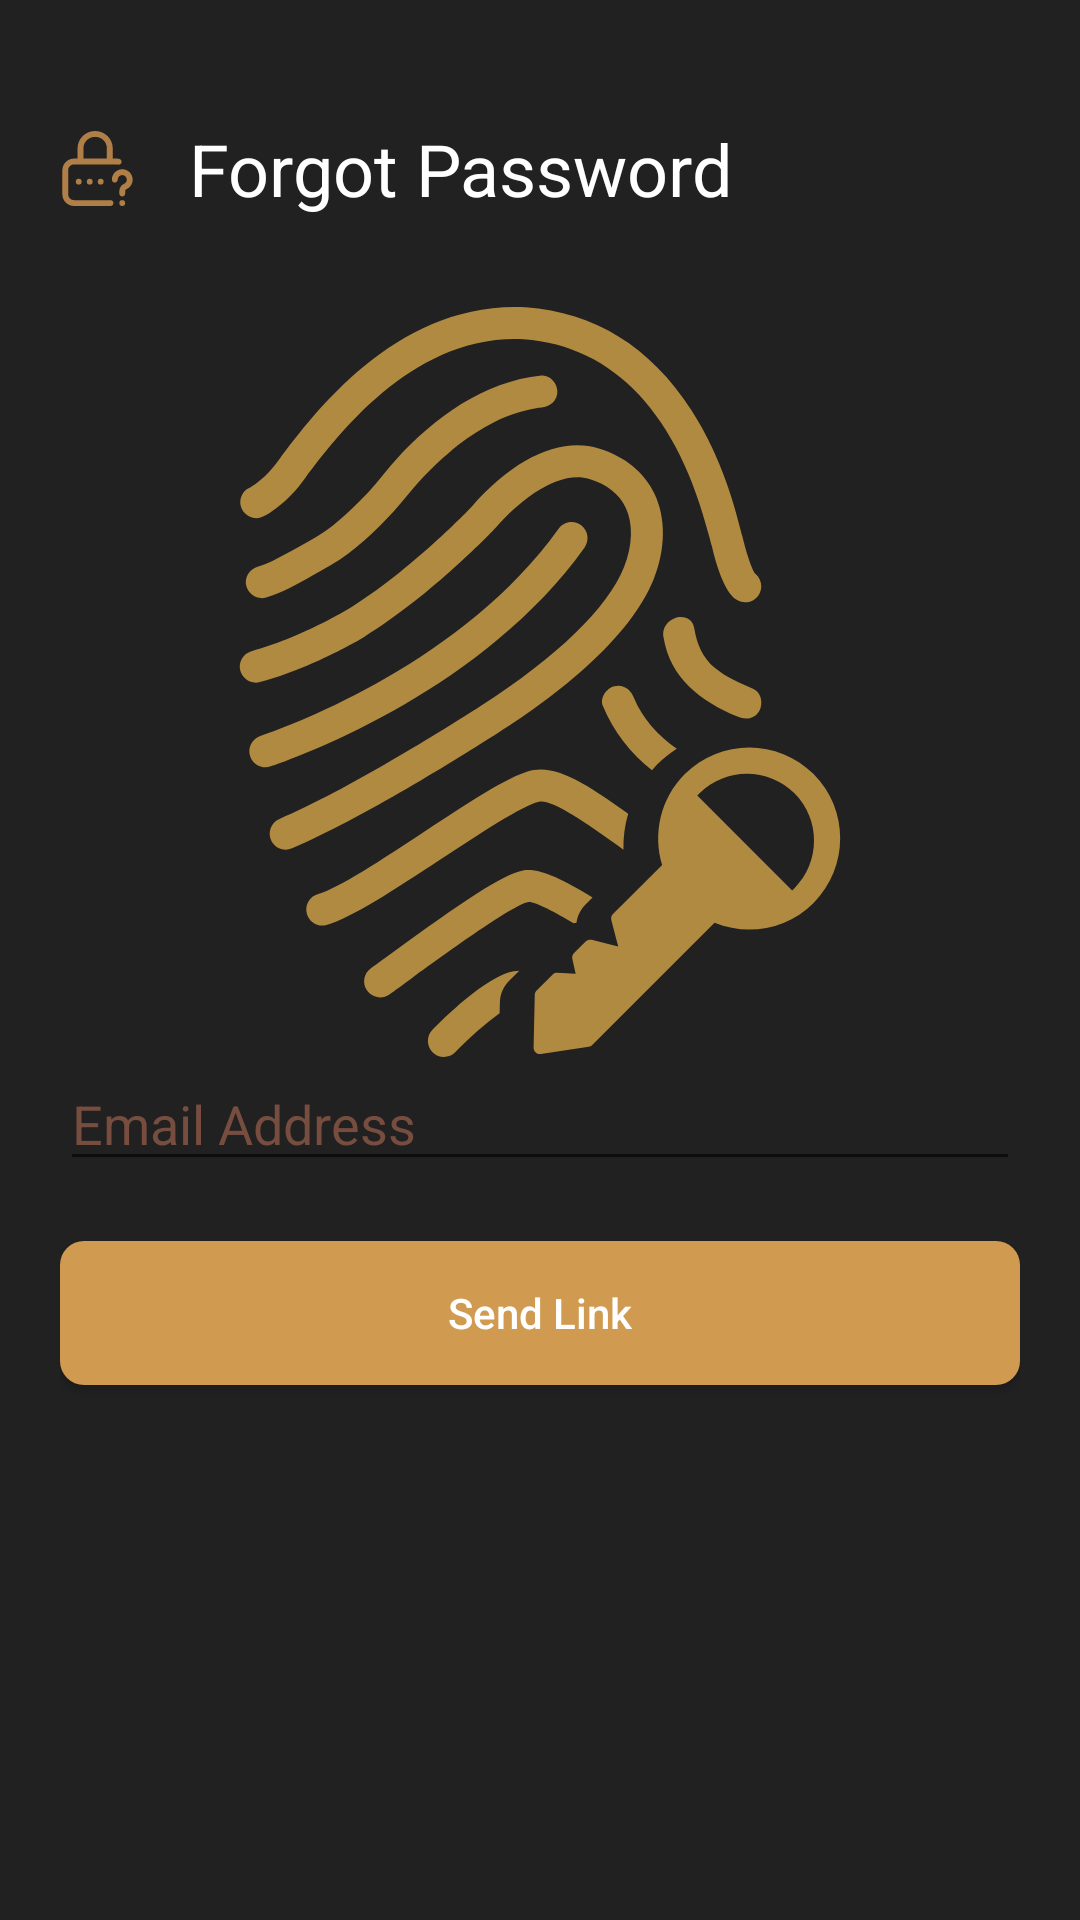

The Android layout XML behind this screen, and the referenced resources:
<!-- AndroidManifest.xml: application theme AppTheme -->
<!-- res/layout/activity_forgot_password.xml -->
<?xml version="1.0" encoding="utf-8"?>
<LinearLayout xmlns:android="http://schemas.android.com/apk/res/android"
    xmlns:app="http://schemas.android.com/apk/res-auto"
    xmlns:tools="http://schemas.android.com/tools"
    android:layout_width="match_parent"
    android:layout_height="match_parent"
    android:background="#212121"
    android:orientation="vertical"
    android:paddingLeft="20dp"
    android:paddingTop="20dp"
    android:paddingRight="20dp"
    tools:context=".ForgotPasswordActivity">

    <TextView
        android:id="@+id/forgotTxtView"
        android:layout_width="match_parent"
        android:layout_height="wrap_content"
        android:drawableLeft="@drawable/ic_forgot"
        android:paddingTop="20dp"
        android:text="   Forgot Password"
        android:textColor="#FFFFFF"
        android:textSize="24sp" />

    <ImageView
        android:id="@+id/imageView"
        android:layout_width="match_parent"
        android:layout_height="wrap_content"
        android:layout_marginTop="30dp"
        android:contentDescription="TODO"
        app:srcCompat="@drawable/ic_fingerprint_with_key" />

    <EditText
        android:id="@+id/emailForgot"
        android:layout_width="match_parent"
        android:layout_height="wrap_content"
        android:ems="10"
        android:hint="Email Address"
        android:inputType="textEmailAddress"
        android:textColor="#FFFFFF"
        android:textColorHint="#774D40" />

    <Button
        android:id="@+id/sendLinkBtn"
        android:layout_width="match_parent"
        android:layout_height="wrap_content"
        android:layout_marginTop="20dp"
        android:background="@drawable/rounded_btn"
        android:text="Send Link"
        android:textAllCaps="false"
        android:textColor="#FFFFFF" />
</LinearLayout>
<!-- resources referenced by this layout -->
<resources>
  <!-- drawable ic_fingerprint_with_key: vector/xml drawable (drawable, 6190 chars, omitted) -->
  <!-- drawable ic_forgot (drawable) -->
  <vector android:height="25dp" android:viewportHeight="512"
      android:viewportWidth="512" android:width="25dp" xmlns:android="http://schemas.android.com/apk/res/android">
      <path android:fillColor="#b07f48" android:pathData="M277.937,346m-20,0a20,20 0,1 1,40 0a20,20 0,1 1,-40 0"/>
      <path android:fillColor="#b07f48" android:pathData="M344.937,471.999h-249c-22.056,0 -40,-17.944 -40,-40v-164c0,-22.056 17.944,-40 40,-40h288c4.554,0 8.167,0.402 11.047,1.227c10.618,3.042 21.692,-3.1 24.735,-13.718c3.042,-10.618 -3.1,-21.692 -13.718,-24.735c-6.513,-1.866 -13.73,-2.773 -22.064,-2.773H359.9v-70.534C359.9,52.695 306.068,0 239.9,0s-120,52.695 -120,117.466V188H95.937c-44.112,0 -80,35.888 -80,80v164c0,44.112 35.888,80 80,80h249c11.046,0 20,-8.954 20,-20C364.937,480.954 355.983,472 344.937,471.999zM159.9,117.466c0,-42.715 35.888,-77.466 80,-77.466s80,34.751 80,77.466V188h-160V117.466z"/>
      <path android:fillColor="#b07f48" android:pathData="M202.937,346m-20,0a20,20 0,1 1,40 0a20,20 0,1 1,-40 0"/>
      <path android:fillColor="#b07f48" android:pathData="M496.046,331.21c-0.438,-38.789 -32.13,-70.21 -71.021,-70.21C385.863,261 354,292.862 354,332.025c0,11.046 8.954,20 20,20c11.046,0 20,-8.954 20,-20C394,314.918 407.918,301 425.026,301c17.108,0 31.025,13.918 31.025,31.025c0,0.182 0.002,0.363 0.007,0.543c-0.206,12.247 -7.563,23.211 -18.864,28.035c-19.541,8.345 -32.168,27.618 -32.168,49.101V427c0,11.046 8.954,20 20,20c11.046,0 20,-8.954 20,-20v-17.296c0,-5.438 3.092,-10.271 7.875,-12.313c26.227,-11.196 43.169,-36.855 43.162,-65.37C496.063,331.749 496.057,331.479 496.046,331.21z"/>
      <path android:fillColor="#b07f48" android:pathData="M424.937,492m-20,0a20,20 0,1 1,40 0a20,20 0,1 1,-40 0"/>
      <path android:fillColor="#b07f48" android:pathData="M127.937,346m-20,0a20,20 0,1 1,40 0a20,20 0,1 1,-40 0"/>
  </vector>
  <!-- drawable rounded_btn (drawable) -->
  <?xml version="1.0" encoding="utf-8"?>
  <shape xmlns:android="http://schemas.android.com/apk/res/android" android:shape="rectangle">
      <solid android:color="#d09a51"/>
      <corners android:radius="8dp"/>
  </shape >
  <style name="AppTheme" parent="Theme.AppCompat.Light.NoActionBar">
          
          <item name="colorPrimary">#212121</item>
          <item name="colorPrimaryDark">#212121</item>
          <item name="colorAccent">#d09a51</item>
      </style>
</resources>
